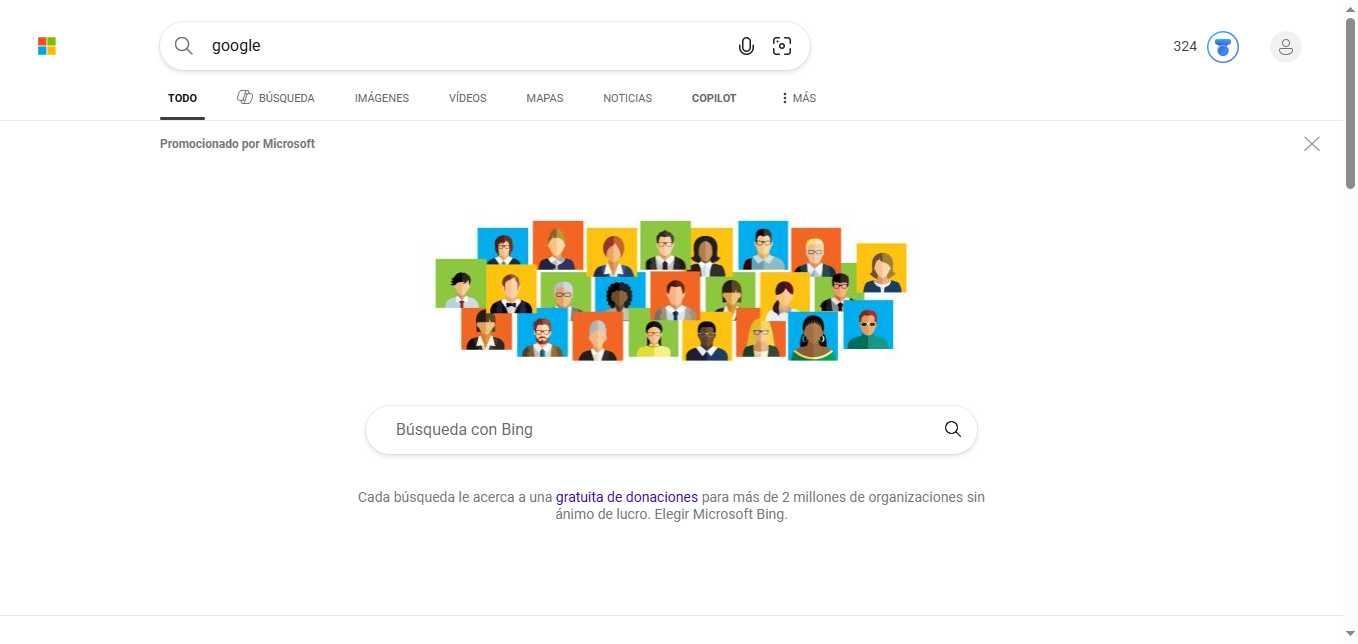
Task: Recomends what cloth to use depending on the weather of the place

Workflow: Main

Step 1: Attatch to Edge and open google in window 'google - Búsqueda' (msedge.exe)

Step 2: type "["Tomorrow's weather forecast in "+ City + " in degrees celsius"]" into the text box in window 'Google' (msedge.exe) (no picture)

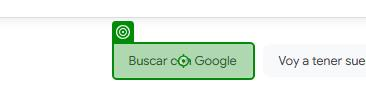
Step 3: click on the text box in window 'Google' (msedge.exe)

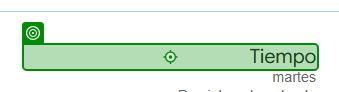
Step 4: Verification target on the element 'wob_loc' in window 'Tomorrow's weather forecast in madrid in degrees celsius - Buscar con Google' (msedge.exe)

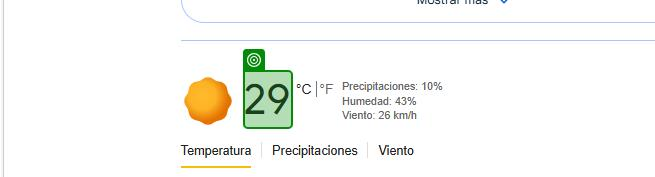
Step 5: get-text from the element 'wob_tm' in window 'Tomorrow's weather forecast in tandil in degrees celsius - Buscar con Google' (msedge.exe)
